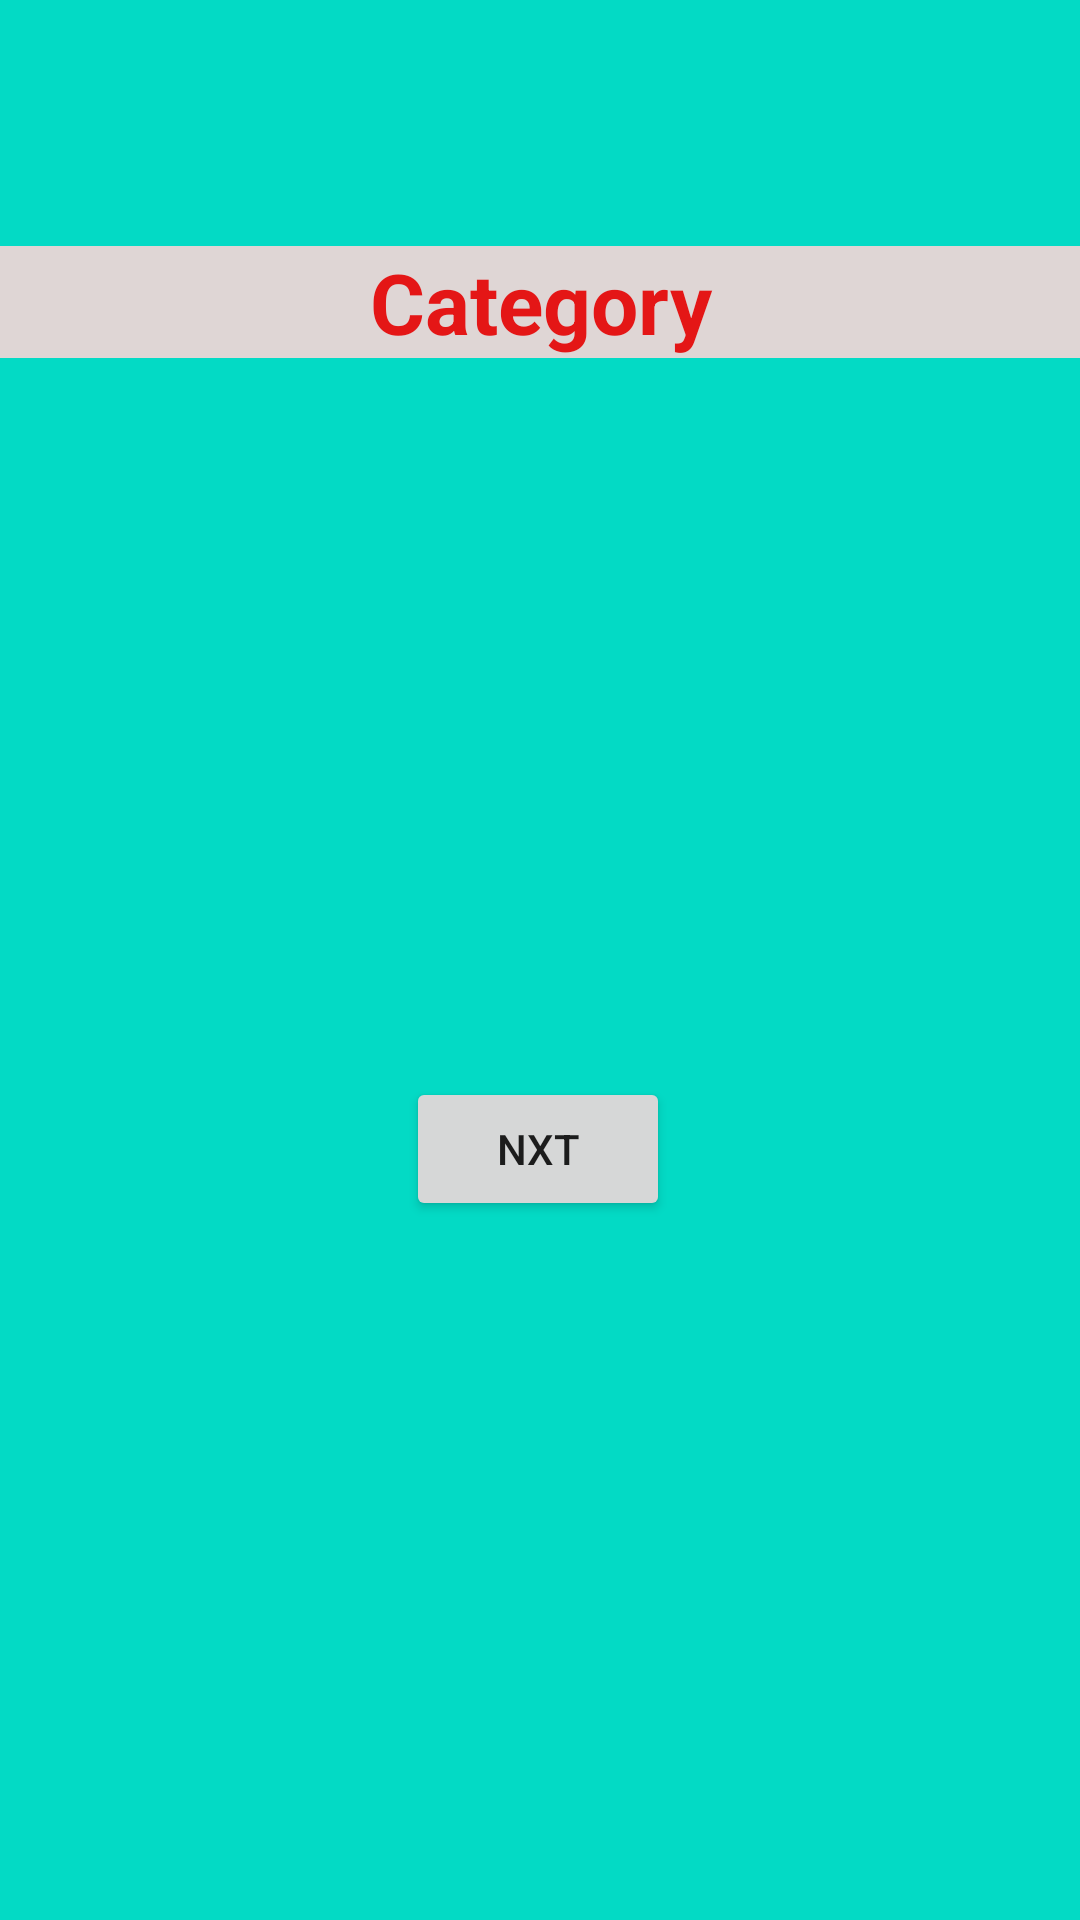

Reconstruct the res/layout file that produces this screen, plus the resources it refers to.
<!-- AndroidManifest.xml: application theme AppTheme -->
<!-- res/layout/tspinner.xml -->
<?xml version="1.0" encoding="utf-8"?>
<androidx.constraintlayout.widget.ConstraintLayout xmlns:android="http://schemas.android.com/apk/res/android"
    xmlns:app="http://schemas.android.com/apk/res-auto"
    xmlns:tools="http://schemas.android.com/tools"
    android:layout_width="match_parent"
    android:layout_height="match_parent"
    tools:context=".tspinner"
    android:background="@color/colorAccent">

    <TextView
        android:id="@+id/category"
        android:layout_width="fill_parent"
        android:layout_height="wrap_content"
        android:background="#F8E6D6D6"
        android:text="Category"
        android:textStyle="bold"
        android:textColor="@color/red"
        android:textSize="28dp"
        android:textAlignment="center"
        app:layout_constraintBottom_toBottomOf="parent"
        app:layout_constraintEnd_toEndOf="parent"
        app:layout_constraintHorizontal_bias="0.467"
        app:layout_constraintStart_toStartOf="parent"
        app:layout_constraintTop_toTopOf="parent"
        app:layout_constraintVertical_bias="0.136" />

    <Spinner
        android:id="@+id/spinner2"
        android:layout_width="409dp"
        android:layout_height="wrap_content"
        app:layout_constraintBottom_toBottomOf="parent"
        app:layout_constraintStart_toStartOf="parent"
        app:layout_constraintTop_toBottomOf="@+id/category"
        app:layout_constraintVertical_bias="0.194" />

    <Button
        android:id="@+id/nxt"
        android:layout_width="wrap_content"
        android:layout_height="wrap_content"
        android:text="Nxt"
        app:layout_constraintBottom_toBottomOf="parent"
        app:layout_constraintEnd_toEndOf="parent"
        app:layout_constraintHorizontal_bias="0.498"
        app:layout_constraintStart_toStartOf="parent"
        app:layout_constraintTop_toBottomOf="@+id/spinner2"
        app:layout_constraintVertical_bias="0.339" />
</androidx.constraintlayout.widget.ConstraintLayout>
<!-- resources referenced by this layout -->
<resources>
  <color name="colorAccent">#03DAC5</color>
  <color name="red">#E41616</color>
  <style name="AppTheme" parent="Theme.AppCompat.Light.DarkActionBar">
          
          <item name="colorPrimary">@color/colorPrimaryDark</item>
          <item name="colorPrimaryDark">@color/red</item>
          <item name="colorAccent">@color/colorAccent</item>
      </style>
  <color name="colorPrimaryDark">#3700B3</color>
</resources>
